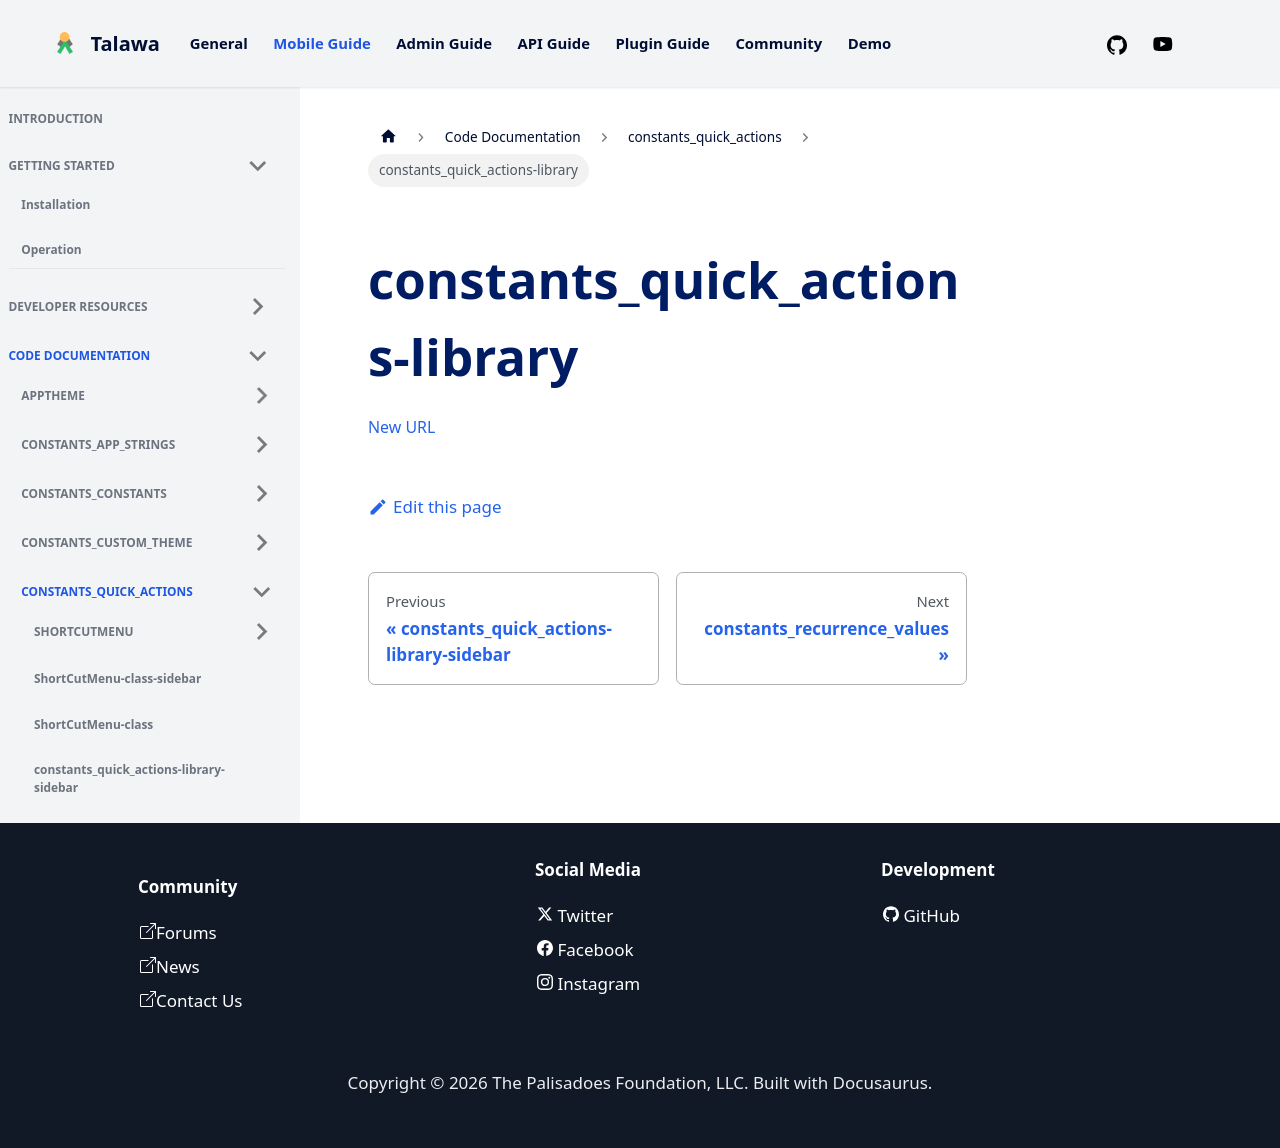

repository: PalisadoesFoundation/talawa · page: docs/auto-docs/constants_quick_actions/constants_quick_actions-library/index.html · generator: docusaurus

[New URL](../constants_quick_actions/)
